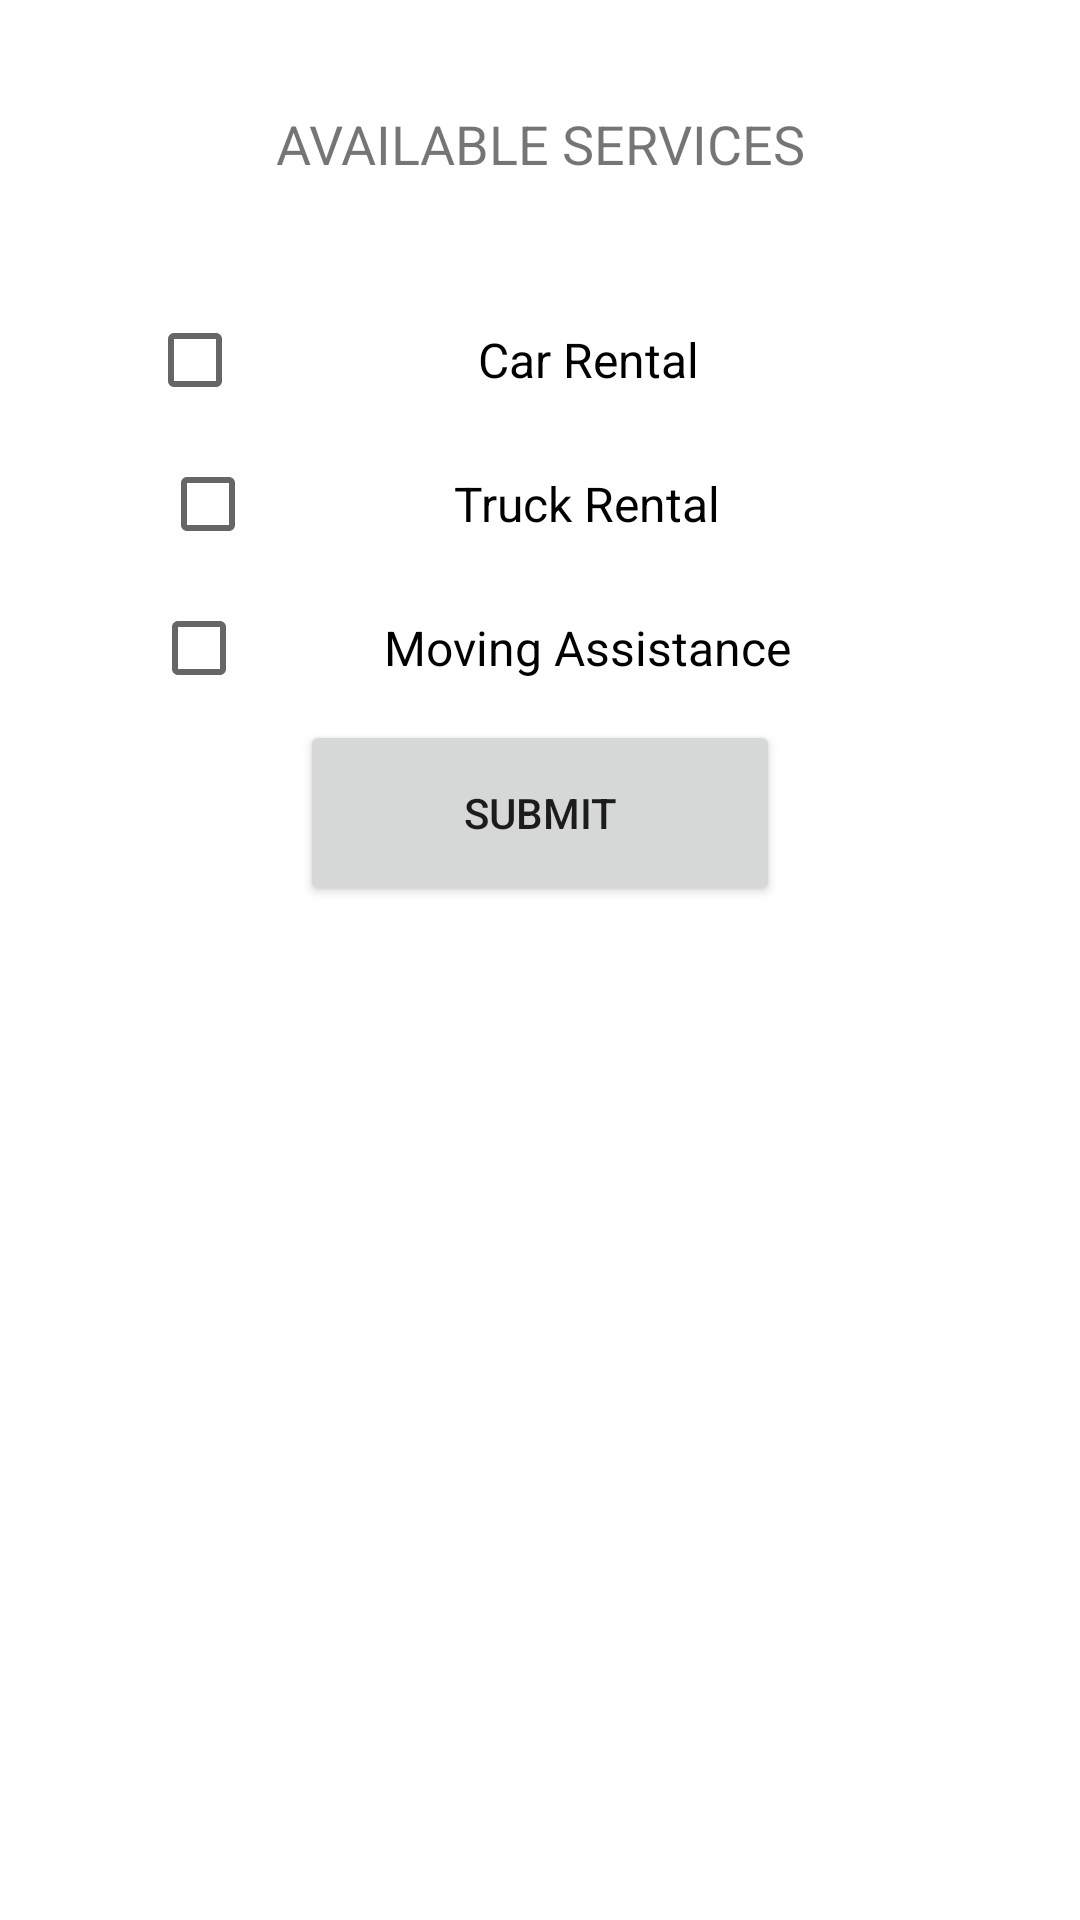

Layout XML and referenced resources for this Android screen:
<!-- AndroidManifest.xml: application theme Theme.SEG2105_project -->
<!-- res/layout/activity_branch_services.xml -->
<?xml version="1.0" encoding="utf-8"?>
<androidx.coordinatorlayout.widget.CoordinatorLayout xmlns:android="http://schemas.android.com/apk/res/android"
    android:layout_width="match_parent"
    android:layout_height="match_parent">

    <LinearLayout
        android:layout_width="match_parent"
        android:layout_height="match_parent"
        android:orientation="vertical">

        <TextView
            android:id="@+id/serviceTitle"
            android:layout_width="match_parent"
            android:layout_height="96dp"
            android:layout_gravity="center"
            android:gravity="center"
            android:text="AVAILABLE SERVICES"
            android:textSize="18sp" />


        <CheckBox
            android:id="@+id/carCheckBox"
            android:layout_width="262dp"
            android:layout_height="wrap_content"
            android:layout_gravity="center"
            android:gravity="center"
            android:text="Car Rental"
            android:textSize="16sp" />


        <CheckBox
            android:id="@+id/truckCheckBox"
            android:layout_width="253dp"
            android:layout_height="wrap_content"
            android:layout_gravity="center"
            android:gravity="center"
            android:text="Truck Rental"
            android:textSize="16sp" />


        <CheckBox
            android:id="@+id/movingCheckBox"
            android:layout_width="259dp"
            android:layout_height="wrap_content"
            android:layout_gravity="center"
            android:gravity="center"
            android:text="Moving Assistance"
            android:textSize="16sp" />


        <Button
            android:id="@+id/btnSubmit"
            android:layout_width="160dp"
            android:layout_height="62dp"
            android:layout_gravity="center"
            android:gravity="center"
            android:text="SUBMIT" />

    </LinearLayout>
</androidx.coordinatorlayout.widget.CoordinatorLayout>
<!-- resources referenced by this layout -->
<resources>
  <style name="Theme.SEG2105_project" parent="Theme.MaterialComponents.DayNight.DarkActionBar">
          
          <item name="colorPrimary">@color/purple_500</item>
          <item name="colorPrimaryVariant">@color/purple_700</item>
          <item name="colorOnPrimary">@color/white</item>
          
          <item name="colorSecondary">@color/teal_200</item>
          <item name="colorSecondaryVariant">@color/teal_700</item>
          <item name="colorOnSecondary">@color/black</item>
          
          <item name="android:statusBarColor" tools:targetApi="l">?attr/colorPrimaryVariant</item>
          
      </style>
  <!-- not gathered from this repository: default colours our renderer supplied (Android Studio template values) -->
  <color name="purple_500">#FF6200EE</color>
  <color name="purple_700">#FF3700B3</color>
  <color name="teal_200">#FF03DAC5</color>
  <color name="teal_700">#FF018786</color>
  <color name="black">#FF000000</color>
  <color name="white">#FFFFFFFF</color>
</resources>
